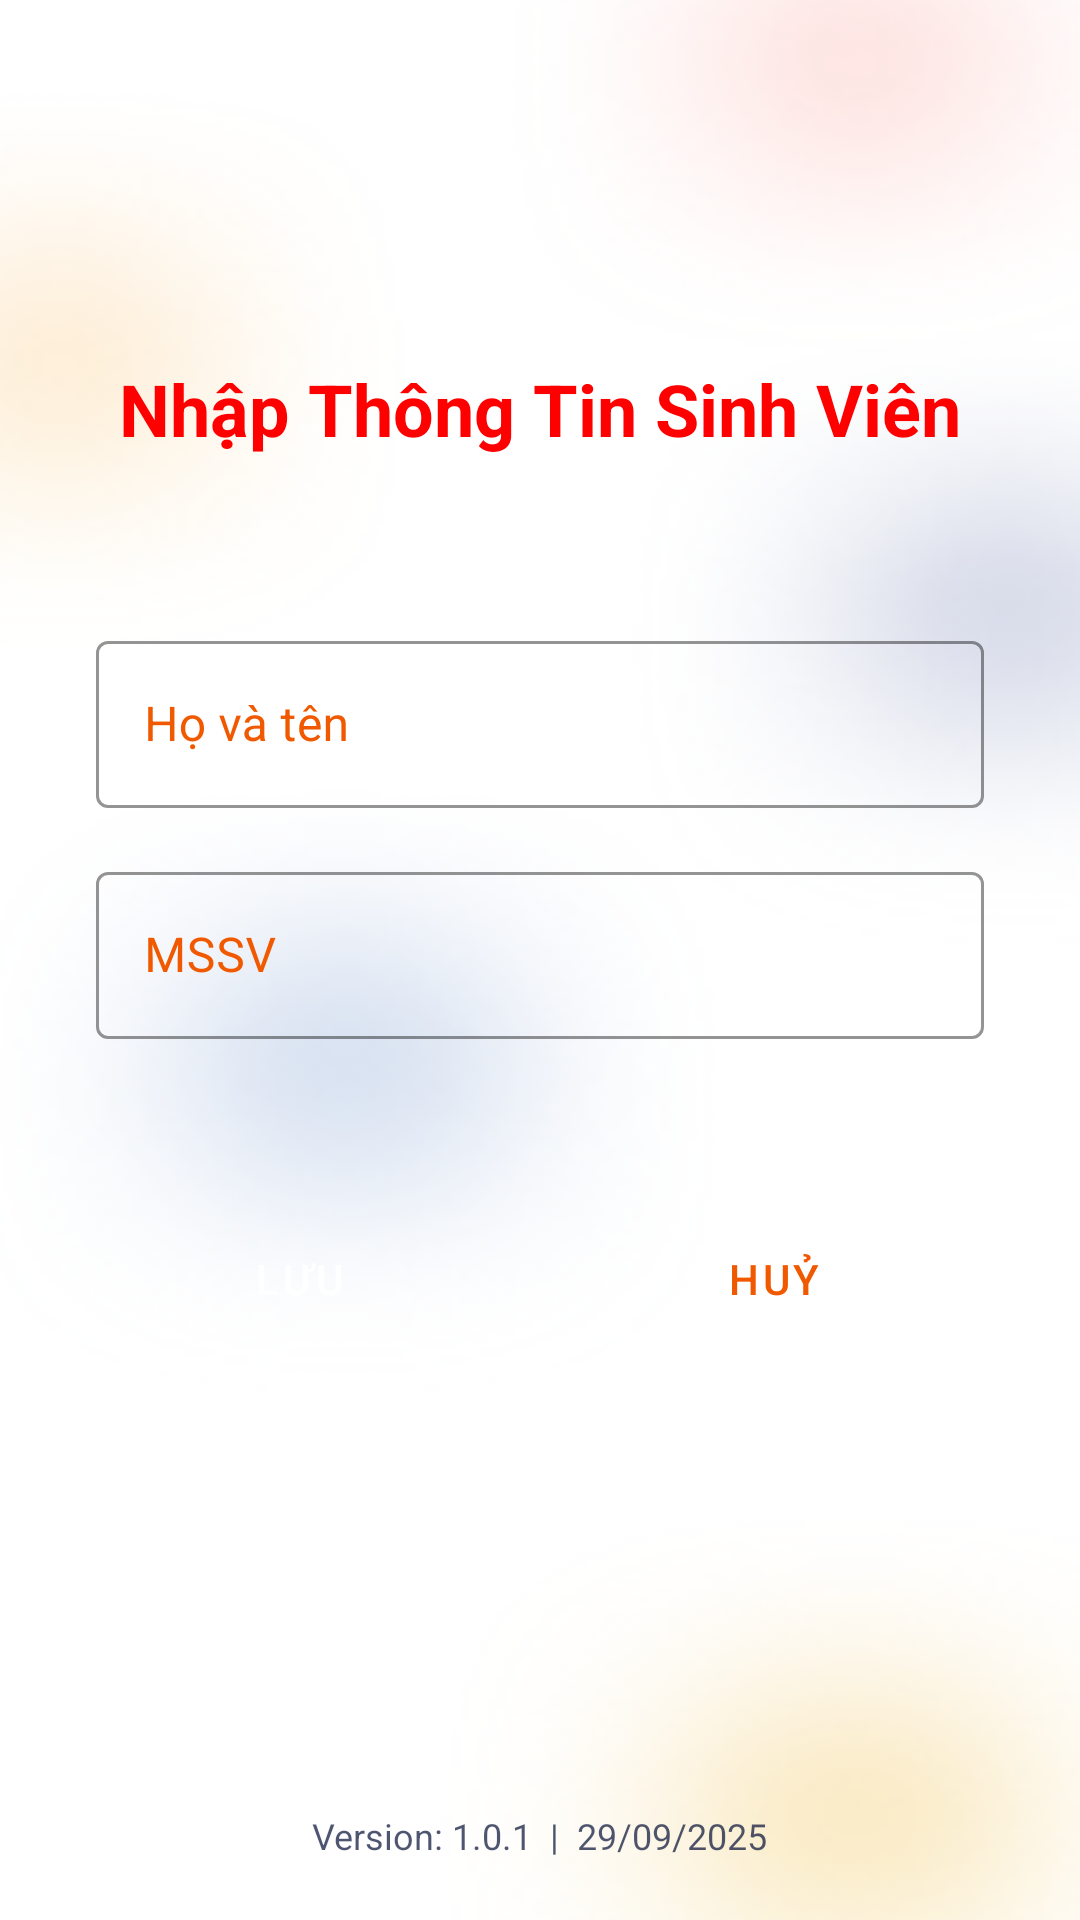

The Android layout XML behind this screen, and the referenced resources:
<!-- AndroidManifest.xml: application theme Theme.TheSinhVienDienTu -->
<!-- res/layout/activity_edit_info.xml -->
<?xml version="1.0" encoding="utf-8"?>
<androidx.constraintlayout.widget.ConstraintLayout xmlns:android="http://schemas.android.com/apk/res/android"
    xmlns:app="http://schemas.android.com/apk/res-auto"
    xmlns:tools="http://schemas.android.com/tools"
    android:layout_width="match_parent"
    android:layout_height="match_parent"
    android:id="@+id/edit_info_layout"
    tools:context=".EditInfoActivity"
    android:background="@drawable/background">

    <TextView
        android:id="@+id/textViewEditTitle"
        android:layout_width="wrap_content"
        android:layout_height="wrap_content"
        android:layout_marginTop="120dp"
        android:text="Nhập Thông Tin Sinh Viên"
        android:textSize="24sp"
        android:textStyle="bold"
        android:textColor="@color/red"
        app:layout_constraintEnd_toEndOf="parent"
        app:layout_constraintStart_toStartOf="parent"
        app:layout_constraintTop_toTopOf="parent" />

    <com.google.android.material.textfield.TextInputLayout
        android:id="@+id/textInputLayoutName"
        style="@style/Widget.MaterialComponents.TextInputLayout.OutlinedBox"
        android:layout_width="0dp"
        android:layout_height="wrap_content"
        android:layout_marginStart="32dp"
        android:layout_marginTop="56dp"
        android:layout_marginEnd="32dp"
        android:hint="Họ và tên"
        app:boxStrokeColor="@color/accent"
        app:hintTextColor="@color/accent"
        android:textColorHint="@color/accent"
        app:layout_constraintEnd_toEndOf="parent"
        app:layout_constraintStart_toStartOf="parent"
        app:layout_constraintTop_toBottomOf="@+id/textViewEditTitle">

        <com.google.android.material.textfield.TextInputEditText
            android:id="@+id/editTextName"
            android:layout_width="match_parent"
            android:layout_height="wrap_content"
            android:inputType="textPersonName"
            android:textColor="@color/dark_blue" />
    </com.google.android.material.textfield.TextInputLayout>

    <com.google.android.material.textfield.TextInputLayout
        android:id="@+id/textInputLayoutStudentId"
        style="@style/Widget.MaterialComponents.TextInputLayout.OutlinedBox"
        android:layout_width="0dp"
        android:layout_height="wrap_content"
        android:layout_marginStart="32dp"
        android:layout_marginTop="16dp"
        android:layout_marginEnd="32dp"
        android:hint="MSSV"
        app:boxStrokeColor="@color/accent"
        app:hintTextColor="@color/accent"
        android:textColorHint="@color/accent"
        app:layout_constraintEnd_toEndOf="parent"
        app:layout_constraintStart_toStartOf="parent"
        app:layout_constraintTop_toBottomOf="@+id/textInputLayoutName">

        <com.google.android.material.textfield.TextInputEditText
            android:id="@+id/editTextStudentId"
            android:layout_width="match_parent"
            android:layout_height="wrap_content"
            android:inputType="number"
            android:textColor="@color/dark_blue" />
    </com.google.android.material.textfield.TextInputLayout>

    <Button
        android:id="@+id/buttonSave"
        android:layout_width="0dp"
        android:layout_height="wrap_content"
        style="@style/Widget.MaterialComponents.Button.UnelevatedButton"
        android:layout_marginStart="32dp"
        android:layout_marginTop="56dp"
        android:layout_marginEnd="8dp"
        android:paddingHorizontal="16dp"
        android:paddingVertical="12dp"
        android:text="Lưu "
        android:backgroundTint="@color/accent"
        android:textColor="@android:color/white"
        app:layout_constraintEnd_toStartOf="@+id/buttonCancel"
        app:layout_constraintStart_toStartOf="parent"
        app:layout_constraintTop_toBottomOf="@+id/textInputLayoutStudentId" />

    <Button
        android:id="@+id/buttonCancel"
        style="@style/Widget.MaterialComponents.Button.OutlinedButton"
        android:layout_width="0dp"
        android:layout_height="wrap_content"
        android:layout_marginStart="8dp"
        android:layout_marginEnd="32dp"
        android:paddingHorizontal="16dp"
        android:paddingVertical="12dp"
        android:text="Huỷ"
        android:textColor="@color/accent"
        app:strokeColor="@color/accent"
        app:layout_constraintEnd_toEndOf="parent"
        app:layout_constraintStart_toEndOf="@+id/buttonSave"
        app:layout_constraintTop_toTopOf="@id/buttonSave" />

    <TextView
        android:id="@+id/TextViewVersion"
        android:layout_width="wrap_content"
        android:layout_height="wrap_content"
        android:text="Version: 1.0.1  |  29/09/2025"
        android:textSize="12sp"
        android:textColor="@color/dark_blue"
        android:alpha="0.7"
        android:layout_marginBottom="20dp"
        app:layout_constraintStart_toStartOf="parent"
        app:layout_constraintEnd_toEndOf="parent"
        app:layout_constraintBottom_toBottomOf="parent"
        />
</androidx.constraintlayout.widget.ConstraintLayout>
<!-- resources referenced by this layout -->
<resources>
  <color name="accent">#F05900</color>
  <color name="dark_blue">#000B32</color>
  <color name="red">#FF0000</color>
  <!-- drawable background: png bitmap (drawable, 706121 bytes) -->
  <style name="Theme.TheSinhVienDienTu" parent="Base.Theme.TheSinhVienDienTu" />
  <style name="Base.Theme.TheSinhVienDienTu" parent="Theme.Material3.Light.NoActionBar">
          
          <item name="colorPrimary">@color/accent</item>
          <item name="colorPrimaryVariant">@color/dark_blue</item>
          <item name="colorSecondary">@color/purple</item>
          <item name="colorAccent">@color/accent</item>
          <item name="colorError">@color/red</item>
          <item name="android:statusBarColor">@color/dark_blue</item>
          <item name="android:windowBackground">@drawable/background</item>
          <item name="android:forceDarkAllowed" tools:targetApi="q">false</item>
      </style>
  <color name="purple">#5900A6</color>
</resources>
